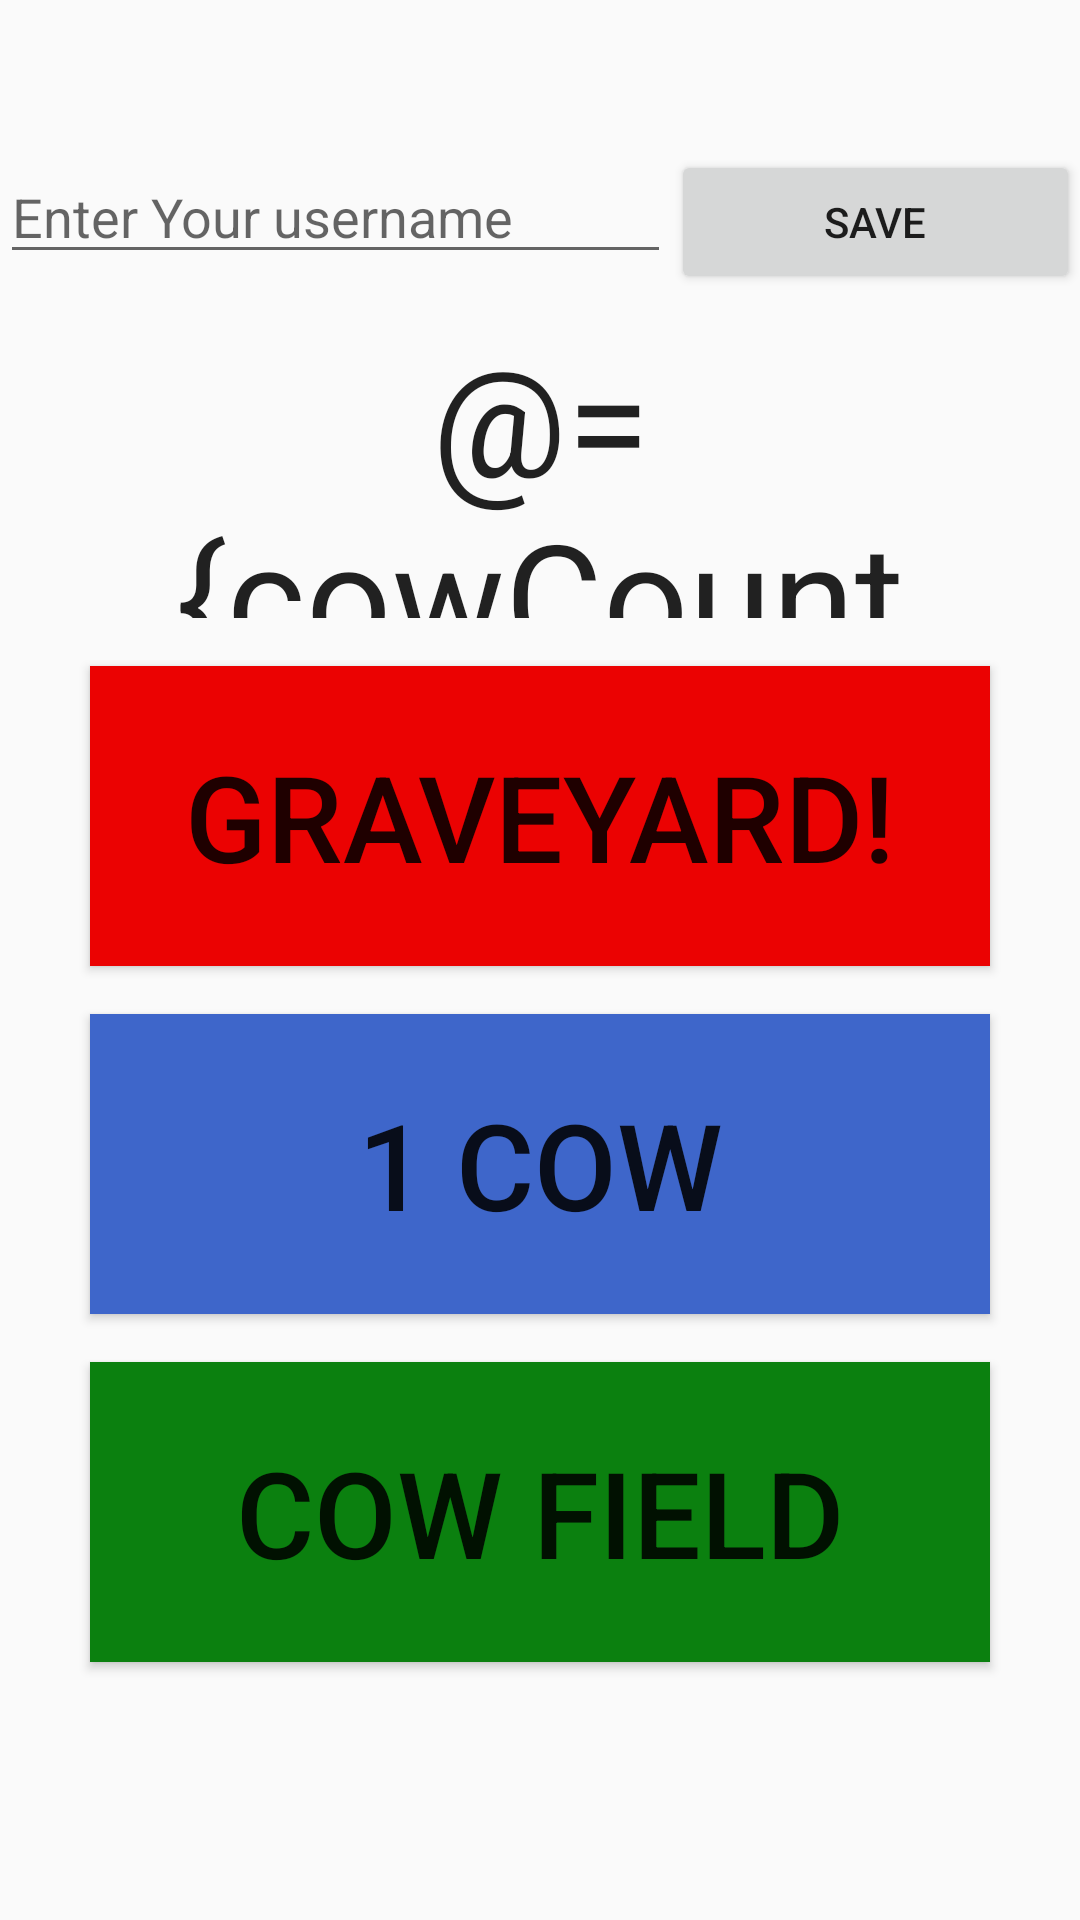

This screen was rendered from an Android layout file. Write that file and the resources it references.
<!-- AndroidManifest.xml: application theme AppTheme -->
<!-- res/layout/fragment_cow_count_with_login.xml -->
<?xml version="1.0" encoding="utf-8"?>
<layout xmlns:android="http://schemas.android.com/apk/res/android"
    xmlns:tools="http://schemas.android.com/tools"
    tools:context=".CowCountWithLoginFragment">

    <data>

        <variable
            name="cowCount"
            type="com.droidwolf.cowntr2.CowCount" />
    </data>

    <LinearLayout
        android:id="@+id/fragment_cow_count"
        android:layout_width="match_parent"
        android:layout_height="match_parent"
        android:gravity="center_horizontal"
        android:orientation="vertical">


        <Space
            android:layout_width="match_parent"
            android:layout_height="50dp" />

        <LinearLayout
            android:id="@+id/nameLayout"
            android:layout_width="match_parent"
            android:layout_height="wrap_content"
            android:orientation="horizontal">

            <TextView
                android:id="@+id/name_text"
                android:layout_width="match_parent"
                android:layout_height="wrap_content"
                android:layout_weight="1"
                style="@style/main_style"
                android:text="@={cowCount.name}"
                android:textAppearance="@style/TextAppearance.AppCompat.Large"
                android:visibility="gone" />

            <EditText
                android:id="@+id/name_edit"
                android:layout_width="wrap_content"
                android:layout_height="wrap_content"
                android:layout_weight="1"
                android:hint="@string/enter_name_hint"
                android:inputType="textPersonName"
                android:autofillHints="" />

            <Button
                android:id="@+id/save_username_button"
                android:layout_width="wrap_content"
                android:layout_height="wrap_content"
                android:layout_weight="1"
                android:text="@string/save_username" />
        </LinearLayout>

        <TextView
            android:id="@+id/cow_count_username"
            style="@style/main_style"
            android:text="@={cowCount.count}"
            android:textAppearance="@style/TextAppearance.AppCompat.Large"
            android:textSize="50sp" />

        <Button
            android:id="@+id/graveyard_button"
            style="@style/main_style"
            android:background="@color/graveyardColor"
            android:text="@string/graveyard" />

        <Button
            android:id="@+id/one_cow_button"
            style="@style/main_style"
            android:background="@color/colorPrimary"
            android:text="@string/add_one_cow" />

        <Button
            android:id="@+id/cow_field_button"
            style="@style/main_style"
            android:background="@color/colorAccent"
            android:text="@string/add_field_cow" />
    </LinearLayout>

</layout>
<!-- resources referenced by this layout -->
<resources>
  <color name="colorAccent">#0B800F</color>
  <color name="colorPrimary">#3E66CA</color>
  <color name="graveyardColor">#EB0202</color>
  <string name="add_field_cow">Cow Field</string>
  <string name="add_one_cow">1 Cow</string>
  <string name="enter_name_hint">Enter Your username</string>
  <string name="graveyard">Graveyard!</string>
  <string name="save_username">Save</string>
  <style name="main_style">
          <item name="android:layout_width">300dp</item>
          <item name="android:layout_height">100dp</item>
          <item name="android:layout_gravity">center</item>
          <item name="android:gravity">center</item>
          <item name="android:layout_margin">8dp</item>
          <item name="android:textSize">40sp</item>
      </style>
  <style name="AppTheme" parent="Theme.AppCompat.Light.DarkActionBar">
          
          <item name="colorPrimary">@color/colorPrimary</item>
          <item name="colorPrimaryDark">@color/colorPrimaryDark</item>
          <item name="colorAccent">@color/colorAccent</item>
      </style>
  <color name="colorPrimaryDark">#00574B</color>
</resources>
